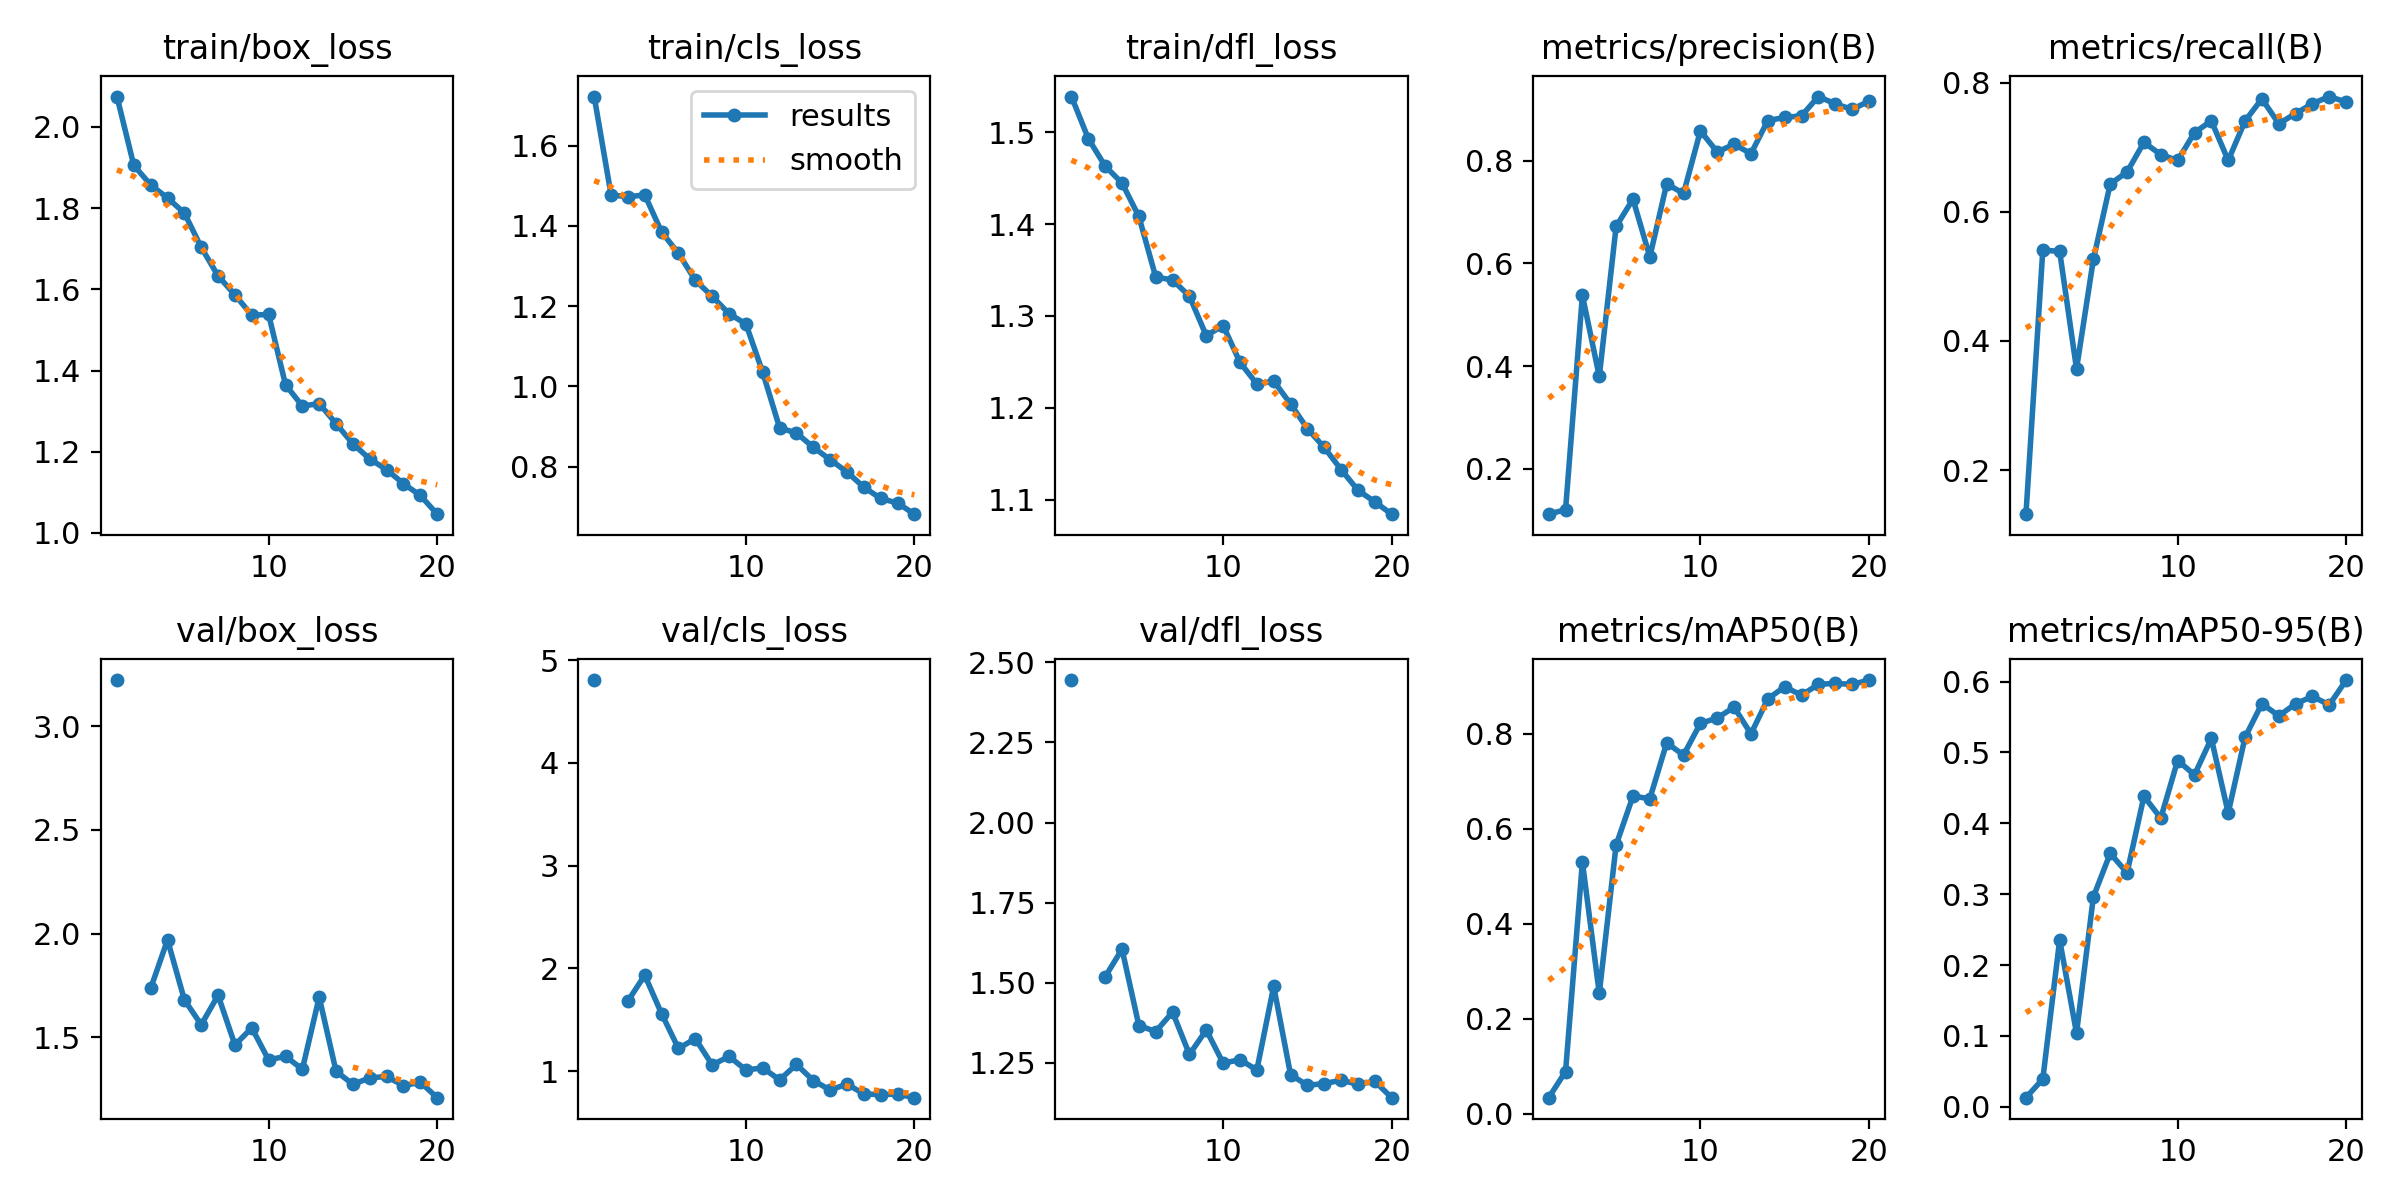

The table this chart was drawn from, first rows:
epoch, train/box_loss, train/cls_loss, train/dfl_loss, metrics/precision(B), metrics/recall(B), metrics/mAP50(B), metrics/mAP50-95(B), val/box_loss, val/cls_loss, val/dfl_loss, lr/pg0, lr/pg1, lr/pg2
1, 2.075, 1.723, 1.539, 0.1115, 0.1318, 0.03336, 0.01275, 3.222, 4.806, 2.445, 0.0006598, 0.0006598, 0.0006598
2, 1.905, 1.478, 1.493, 0.1204, 0.5409, 0.08838, 0.03909, nan, nan, nan, 0.001261, 0.001261, 0.001261
3, 1.857, 1.473, 1.463, 0.5378, 0.5386, 0.5301, 0.2354, 1.736, 1.684, 1.519, 0.001796, 0.001796, 0.001796
4, 1.825, 1.478, 1.445, 0.3799, 0.3568, 0.2532, 0.1038, 1.969, 1.935, 1.605, 0.001703, 0.001703, 0.001703
5, 1.788, 1.385, 1.408, 0.6721, 0.5263, 0.566, 0.2962, 1.681, 1.559, 1.367, 0.001604, 0.001604, 0.001604
6, 1.704, 1.332, 1.342, 0.7253, 0.6432, 0.6687, 0.3575, 1.56, 1.222, 1.348, 0.001505, 0.001505, 0.001505
7, 1.633, 1.264, 1.339, 0.6128, 0.6617, 0.6634, 0.3301, 1.702, 1.318, 1.409, 0.001406, 0.001406, 0.001406
8, 1.586, 1.225, 1.321, 0.7551, 0.7076, 0.781, 0.4381, 1.463, 1.062, 1.277, 0.001307, 0.001307, 0.001307
9, 1.536, 1.181, 1.278, 0.7363, 0.6886, 0.7554, 0.4073, 1.545, 1.145, 1.353, 0.001208, 0.001208, 0.001208
10, 1.538, 1.156, 1.29, 0.8582, 0.6795, 0.822, 0.4886, 1.391, 1.013, 1.25, 0.001109, 0.001109, 0.001109
11, 1.365, 1.035, 1.25, 0.8172, 0.7227, 0.8334, 0.4684, 1.408, 1.033, 1.26, 0.00101, 0.00101, 0.00101
12, 1.313, 0.8967, 1.226, 0.8321, 0.7409, 0.8563, 0.5198, 1.346, 0.9168, 1.228, 0.000911, 0.000911, 0.000911
13, 1.319, 0.8836, 1.229, 0.814, 0.6795, 0.8, 0.4146, 1.693, 1.067, 1.489, 0.000812, 0.000812, 0.000812
14, 1.269, 0.8484, 1.204, 0.8784, 0.7409, 0.8737, 0.5214, 1.336, 0.9096, 1.214, 0.000713, 0.000713, 0.000713
15, 1.219, 0.8172, 1.177, 0.8844, 0.775, 0.8992, 0.5689, 1.274, 0.8178, 1.18, 0.000614, 0.000614, 0.000614
16, 1.182, 0.7866, 1.157, 0.8877, 0.7365, 0.8815, 0.5516, 1.304, 0.8756, 1.186, 0.000515, 0.000515, 0.000515
17, 1.156, 0.7486, 1.133, 0.9252, 0.7523, 0.9043, 0.5687, 1.311, 0.7787, 1.196, 0.000416, 0.000416, 0.000416
18, 1.121, 0.7205, 1.11, 0.911, 0.7676, 0.9065, 0.579, 1.267, 0.7737, 1.184, 0.000317, 0.000317, 0.000317
19, 1.092, 0.7091, 1.098, 0.9002, 0.7785, 0.9042, 0.5671, 1.283, 0.7775, 1.193, 0.000218, 0.000218, 0.000218
20, 1.046, 0.6814, 1.084, 0.9162, 0.77, 0.9134, 0.6022, 1.209, 0.7433, 1.142, 0.000119, 0.000119, 0.000119
